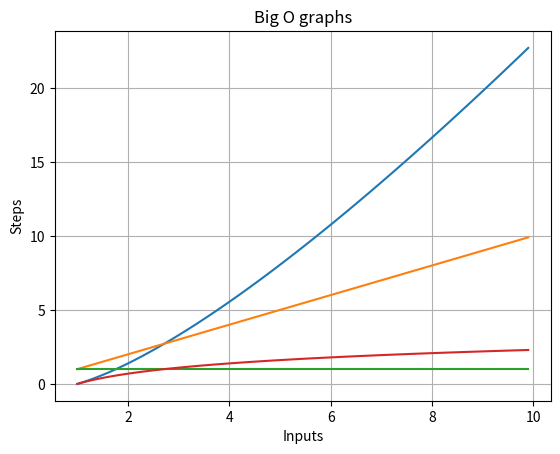

Write the Python code that produced this figure.
import numpy as np
import matplotlib.pyplot as plot

time = np.arange(1, 10, 0.1);

amplitude = np.log(time**time)
amplitude2 = np.power(time, 2)
amplitude3 = np.power(time, 1)
amplitude4 = np.power(time, 0)
amplitude5 = np.log(time)

plot.plot(time, amplitude)
plot.plot(time, amplitude3)
plot.plot(time, amplitude4)
plot.plot(time, amplitude5)

plot.title('Big O graphs')

plot.xlabel('Inputs')

plot.ylabel('Steps')

plot.grid(True)

plot.show()